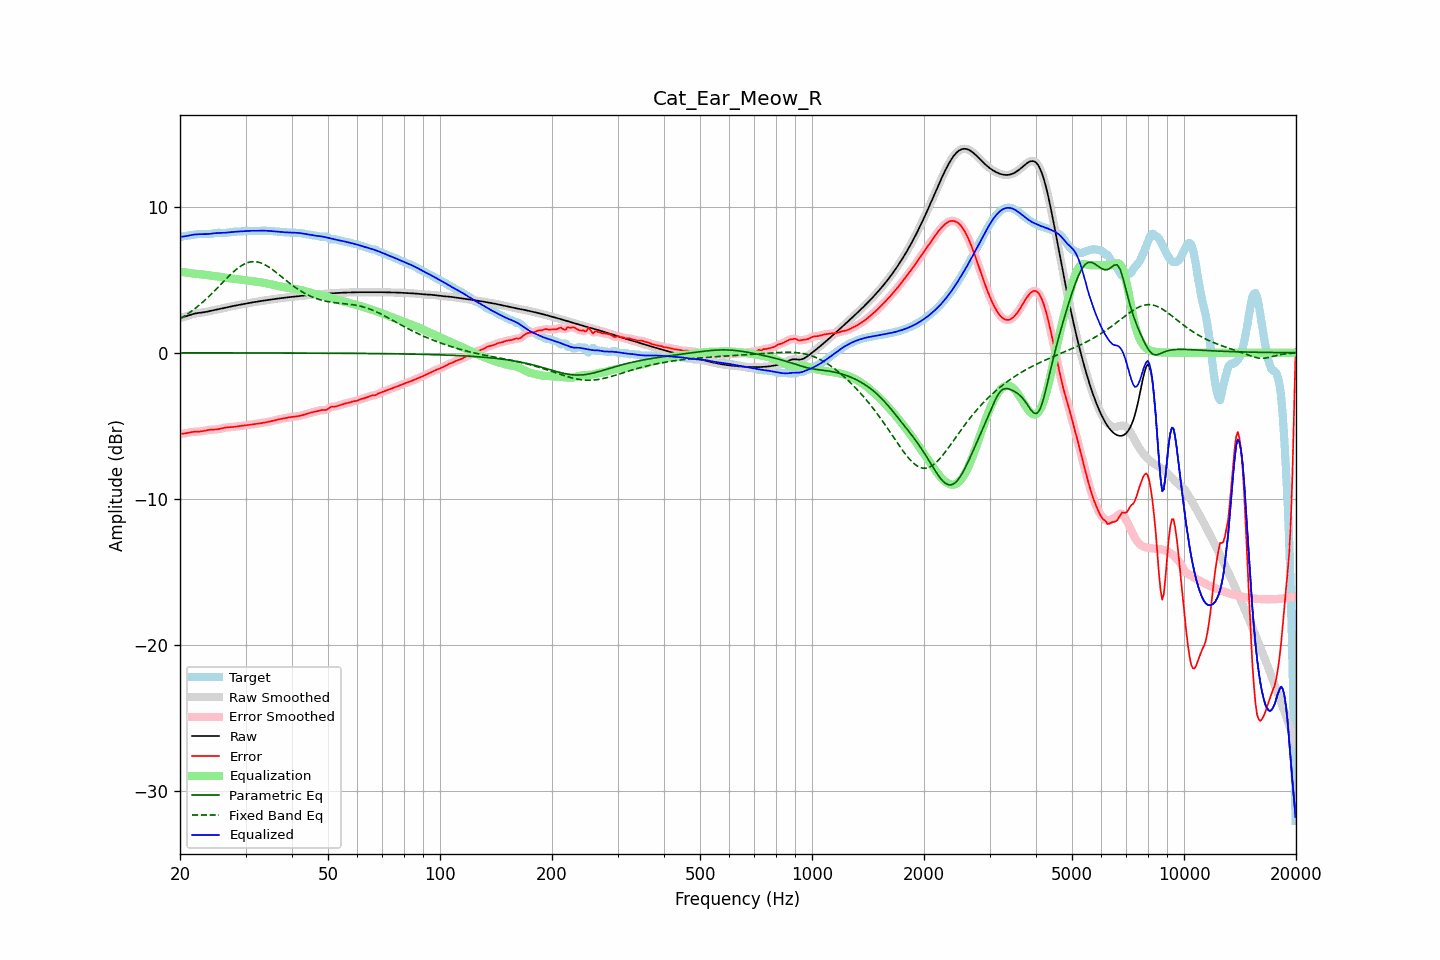

The data file committed next to this chart (first rows):
frequency, raw, error, smoothed, error_smoothed, equalization, parametric_eq, fixed_band_eq, equalized_raw, equalized_smoothed, target
20.00, 2.38, -5.53, 2.38, -5.54, 5.56, -0.00, 2.32, 7.94, 7.94, 7.91
20.20, 2.41, -5.54, 2.41, -5.54, 5.54, -0.00, 2.39, 7.94, 7.94, 7.94
20.40, 2.44, -5.53, 2.44, -5.53, 5.52, -0.00, 2.45, 7.96, 7.96, 7.97
20.61, 2.47, -5.52, 2.47, -5.52, 5.50, -0.00, 2.53, 7.97, 7.97, 7.99
20.81, 2.50, -5.50, 2.50, -5.50, 5.49, -0.00, 2.60, 7.99, 7.99, 8.01
21.02, 2.54, -5.48, 2.54, -5.48, 5.47, -0.00, 2.67, 8.01, 8.01, 8.02
21.23, 2.58, -5.45, 2.58, -5.45, 5.46, -0.00, 2.75, 8.04, 8.04, 8.03
21.44, 2.62, -5.43, 2.62, -5.43, 5.44, -0.00, 2.83, 8.06, 8.06, 8.05
21.66, 2.65, -5.42, 2.65, -5.42, 5.43, -0.01, 2.91, 8.08, 8.08, 8.07
21.87, 2.68, -5.41, 2.68, -5.41, 5.42, -0.01, 3.00, 8.09, 8.09, 8.08
22.09, 2.70, -5.40, 2.70, -5.40, 5.41, -0.01, 3.08, 8.11, 8.11, 8.10
22.31, 2.72, -5.40, 2.72, -5.40, 5.40, -0.01, 3.17, 8.11, 8.11, 8.12
22.54, 2.73, -5.39, 2.73, -5.39, 5.39, -0.01, 3.27, 8.12, 8.12, 8.13
22.76, 2.75, -5.39, 2.75, -5.38, 5.37, -0.01, 3.36, 8.12, 8.12, 8.13
22.99, 2.76, -5.37, 2.76, -5.37, 5.36, -0.01, 3.46, 8.12, 8.12, 8.13
23.22, 2.78, -5.35, 2.78, -5.35, 5.34, -0.01, 3.55, 8.12, 8.12, 8.12
23.45, 2.79, -5.32, 2.79, -5.32, 5.32, -0.01, 3.65, 8.12, 8.12, 8.12
23.69, 2.82, -5.30, 2.82, -5.30, 5.31, -0.01, 3.76, 8.12, 8.12, 8.12
23.92, 2.84, -5.28, 2.84, -5.28, 5.29, -0.01, 3.86, 8.13, 8.13, 8.12
24.16, 2.87, -5.27, 2.87, -5.27, 5.28, -0.01, 3.97, 8.15, 8.15, 8.14
24.40, 2.89, -5.26, 2.89, -5.26, 5.27, -0.01, 4.08, 8.16, 8.16, 8.16
24.65, 2.92, -5.26, 2.92, -5.26, 5.26, -0.01, 4.19, 8.18, 8.18, 8.18
24.89, 2.94, -5.25, 2.94, -5.25, 5.24, -0.01, 4.30, 8.19, 8.19, 8.20
25.14, 2.97, -5.24, 2.97, -5.24, 5.23, -0.01, 4.41, 8.20, 8.20, 8.21
25.39, 2.99, -5.23, 2.99, -5.23, 5.21, -0.01, 4.52, 8.20, 8.20, 8.22
25.65, 3.01, -5.20, 3.01, -5.20, 5.20, -0.01, 4.64, 8.20, 8.20, 8.21
25.91, 3.03, -5.18, 3.03, -5.18, 5.18, -0.01, 4.75, 8.21, 8.21, 8.21
26.16, 3.05, -5.15, 3.05, -5.15, 5.16, -0.01, 4.86, 8.21, 8.21, 8.20
26.43, 3.08, -5.13, 3.08, -5.13, 5.14, -0.01, 4.98, 8.22, 8.22, 8.20
26.69, 3.10, -5.11, 3.10, -5.11, 5.12, -0.01, 5.09, 8.23, 8.23, 8.22
26.96, 3.13, -5.10, 3.13, -5.10, 5.11, -0.01, 5.20, 8.24, 8.24, 8.23
27.23, 3.16, -5.09, 3.15, -5.09, 5.09, -0.01, 5.31, 8.25, 8.25, 8.25
27.50, 3.18, -5.09, 3.18, -5.09, 5.08, -0.01, 5.41, 8.26, 8.26, 8.27
27.77, 3.20, -5.08, 3.20, -5.08, 5.07, -0.01, 5.51, 8.27, 8.27, 8.28
28.05, 3.22, -5.07, 3.22, -5.07, 5.06, -0.01, 5.61, 8.28, 8.28, 8.29
28.33, 3.24, -5.05, 3.24, -5.05, 5.05, -0.01, 5.70, 8.29, 8.29, 8.29
28.62, 3.26, -5.03, 3.26, -5.03, 5.04, -0.01, 5.79, 8.30, 8.30, 8.30
28.90, 3.28, -5.02, 3.28, -5.02, 5.02, -0.01, 5.87, 8.30, 8.30, 8.30
29.19, 3.30, -5.00, 3.30, -5.00, 5.01, -0.01, 5.95, 8.31, 8.31, 8.31
29.48, 3.33, -4.99, 3.33, -4.99, 4.99, -0.01, 6.01, 8.32, 8.32, 8.32
29.78, 3.35, -4.98, 3.35, -4.98, 4.98, -0.01, 6.08, 8.33, 8.33, 8.33
30.08, 3.37, -4.97, 3.37, -4.97, 4.96, -0.01, 6.12, 8.33, 8.33, 8.34
30.38, 3.39, -4.95, 3.39, -4.95, 4.95, -0.01, 6.17, 8.34, 8.34, 8.34
30.68, 3.41, -4.94, 3.41, -4.94, 4.93, -0.01, 6.20, 8.35, 8.35, 8.35
30.99, 3.43, -4.92, 3.43, -4.92, 4.92, -0.01, 6.22, 8.35, 8.35, 8.35
31.30, 3.45, -4.90, 3.45, -4.90, 4.90, -0.01, 6.23, 8.35, 8.35, 8.35
31.61, 3.46, -4.89, 3.46, -4.89, 4.89, -0.01, 6.24, 8.35, 8.35, 8.35
31.93, 3.48, -4.87, 3.48, -4.87, 4.87, -0.01, 6.23, 8.35, 8.35, 8.35
32.24, 3.50, -4.86, 3.50, -4.86, 4.86, -0.01, 6.22, 8.35, 8.35, 8.35
32.57, 3.51, -4.84, 3.51, -4.84, 4.84, -0.01, 6.19, 8.36, 8.36, 8.36
32.89, 3.53, -4.83, 3.53, -4.83, 4.83, -0.01, 6.16, 8.36, 8.36, 8.36
33.22, 3.55, -4.81, 3.55, -4.81, 4.81, -0.01, 6.12, 8.36, 8.36, 8.36
33.55, 3.57, -4.79, 3.57, -4.79, 4.79, -0.01, 6.07, 8.36, 8.36, 8.36
33.89, 3.59, -4.77, 3.59, -4.77, 4.77, -0.01, 6.01, 8.36, 8.36, 8.36
34.23, 3.60, -4.75, 3.60, -4.75, 4.75, -0.01, 5.95, 8.35, 8.35, 8.35
34.57, 3.62, -4.73, 3.62, -4.73, 4.73, -0.01, 5.88, 8.35, 8.35, 8.35
34.92, 3.64, -4.70, 3.64, -4.70, 4.70, -0.01, 5.81, 8.34, 8.34, 8.34
35.27, 3.65, -4.68, 3.65, -4.68, 4.68, -0.01, 5.73, 8.33, 8.33, 8.33
35.62, 3.67, -4.65, 3.67, -4.65, 4.65, -0.01, 5.65, 8.32, 8.32, 8.32
35.97, 3.68, -4.62, 3.68, -4.62, 4.62, -0.01, 5.57, 8.31, 8.31, 8.31
... 635 more rows
